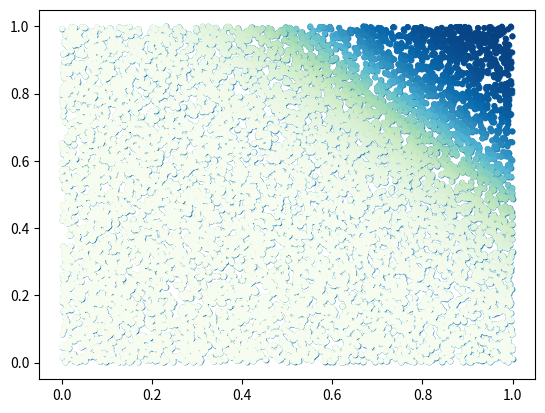

Reproduce this figure in Python.
#librerias para visualizacion de datos 
import numpy as np #instalacion manual librerias
import matplotlib.pyplot as plt #instalacion manual librerias

sigmoid = lambda x: 1/(1 + np.e**-x) #Funciones sigmoide
tanh = 	lambda x: np.tanh(x) #Funcion tangente  con hiperbolica
relu = 	lambda x: np.maximum(0, x)

def random_points(n = 100): #Conjunto de datos y predicciones del perceptron
	x = np.random.uniform(0.0, 1.0, n) #Datos aleatorios
	y = np.random.uniform(0.0, 1.0, n)

	return np.array([x, y]).T #retorna vector columna

class Perceptron:

	def __init__(self, n_inputs, act_f): #cuenta con 2 entradas o parametros numero de inputs y funcion de activacion
		# bias es un valor de direccion que permite cambiar o disparar la función de activación(escalar o vector columna)
		'''
		Inicializamos vector de pesos, el bias y la funcion de activacion,
		'''
		self.weights = np.random.rand(n_inputs,1)
		self.bias = np.random.rand()
		self.act_f = act_f #constructor funcion activacion 
		self.n_inputs = n_inputs # constuctor numero de inputs

	def predict(self, x):
		'''
		Metodo predict, realiza el producto punto entre
		las entradas y los pesos, suma el bias y evalua en
		la funcion de activacion.
		'''
		return self.act_f(x @ self.weights + self.bias) #multiplicacion de vectores

	def fit(self, x, y, epochs = 10):#numero de itereaciones a utilizar para entrenar
		'''
		Metodo fit, se encarga de entrenar al perceptron,
		calculando el error en cada iteracion y ajustando
		los pesos y el bias.

		Podemos entrenar hasta que el error sea 0,
		pero no es recomendable por que tenemos mucho
		riesgo de sobreajuste de direccion.
		'''
		for i in range(epochs):
			for j in range(len(x)):
				output = self.predict(x[j]) # output red neuronal
				error = y[j] - output
				self.weights = self.weights + (error * x[j][1]) #cuanto se equivoca respecto a la prediccion del atgoritmo
				self.bias = self.bias + error

def main():
	points = random_points(10000) #numero de puntos para testear
	plt.scatter(points[:,0], points[:,1], s = 10) 
	#plt.show()#FIGURA 1 

	'''
	COMPUERTA AND
	'''

	x = np.array([
				[0,0],
				[0,1],
				[1,0],
				[1,1]
	])
	
	y = np.array([
		[0],
		[0],
		[0],
		[1]
	])

	p_and = Perceptron(2, sigmoid) # 2 entradas funcion de activacion y numero de inputs

	yp = p_and.predict(points)
	plt.scatter(points[:,0], points[:,1], s = 10, c=yp, cmap='GnBu') #mapa de colores de green a blue
	#plt.show() #FIGURA 2 SIN ENTRENAR 
	plt.savefig('Perceptron sin entrenar') #guarda la imagen
	print(x)
	print(y)
	p_and.fit(x = x, y = y, epochs=1000) # numero de iteraciones 

	yp = p_and.predict(points)
	plt.scatter(points[:,0], points[:,1], s = 10, c=yp, cmap='GnBu')#mapa de colores de green a blue entrenado
	plt.show() #FIGURA 3 ENTRENADO
	plt.savefig('Perceptron entrenado') #guarda la imagen

if __name__ == '__main__':
	main()
	
